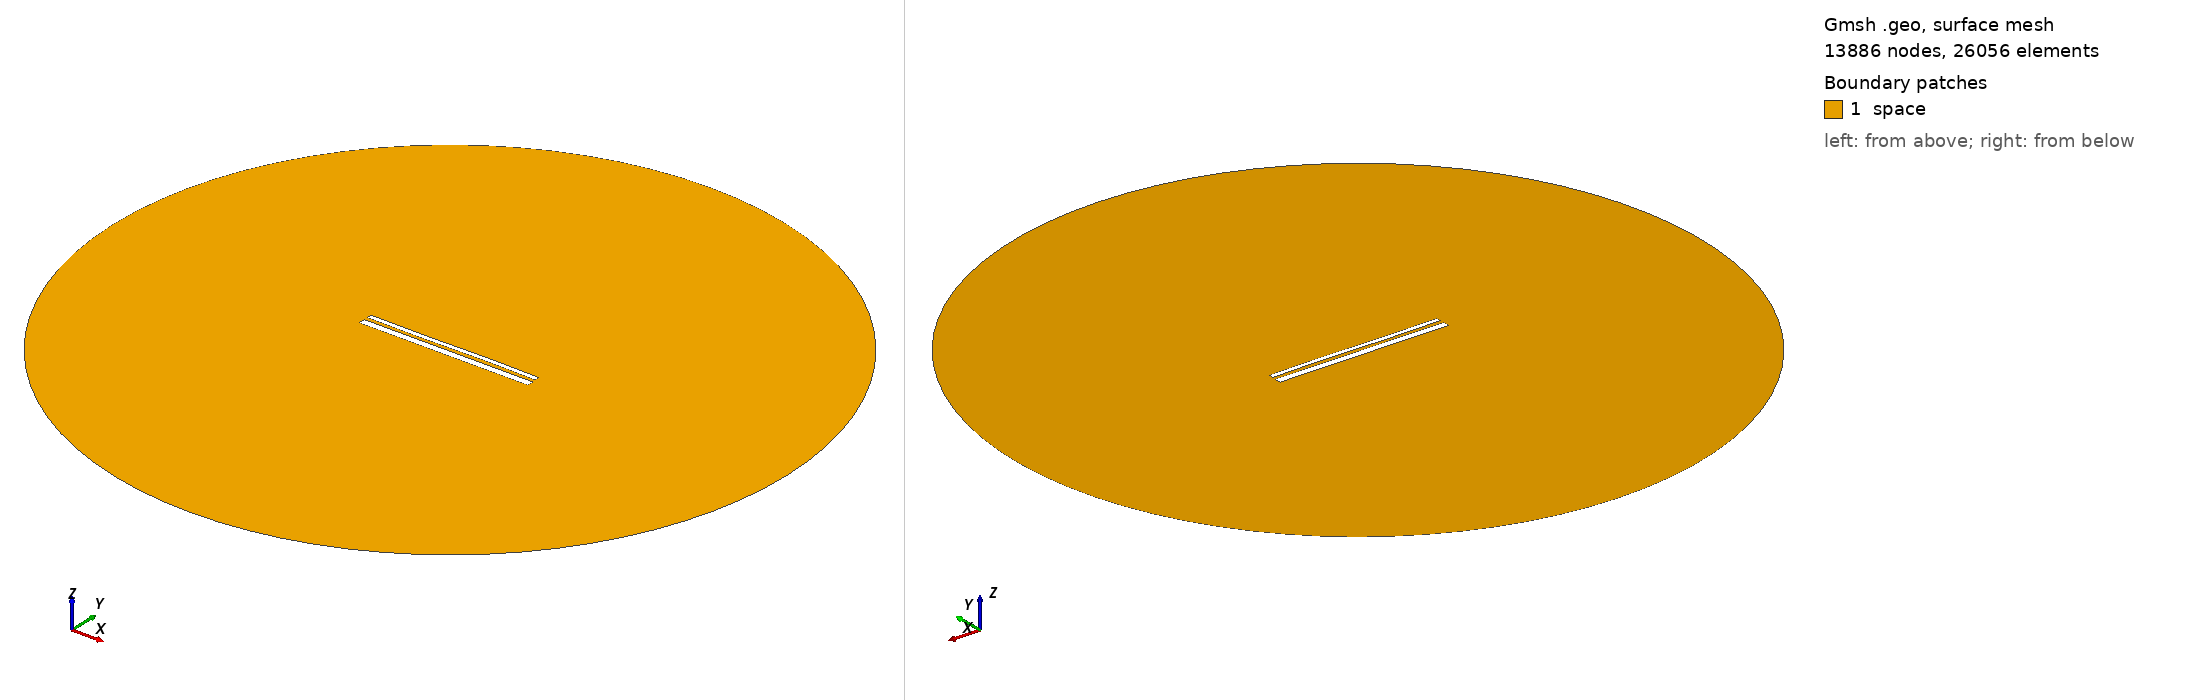

Gmsh geometry script, surface-meshed: 13886 nodes, 26056 surface elements. Boundary patches (legend numbers): 1 space. Left view from above one corner, right view from below the opposite corner. Legend entries are the model's physical surfaces. The drawing asked Gmsh for element sizes between 1% and 20% of the model's largest extent; the script's own settings can give other sizes.

=== 13428.geo (drawn) ===
//---------------------------------------
// Geometry kernel
//---------------------------------------

SetFactory("OpenCASCADE");



//---------------------------------------
// Parameters of the geometry
//---------------------------------------

// Overetch of the upper plate
overetch = 0.5;

// Distance between the plates
distance = 1.75;

// Discretization over the x axis (for the deformation)
nx = 50; 

// Length of the plate
L = 100 - overetch; 

// Number of modes
n = 4; 

// 1st mode coefficient
coeff(1) = 0.0;
beta(1) = 0.596864 * 3.1415926535 / L;

// 2nd mode coefficient
coeff(2) = 0.0;
beta(2) = 1.49418 * 3.1415926535 / L;

// 3rd mode coefficient
coeff(3) = -0.15;
beta(3) = 2.50025 * 3.1415926535 / L;

// 4th mode coefficient
coeff(4) = 0.0;
beta(4) = 3.49999 * 3.1415926535 / L;



//---------------------------------------
// Upper plate (deformed rectangle)
//---------------------------------------

// Coordiantes of the upper plate
xmin = -50;
xmax = 50 - overetch;

// Height of the upper plate
yheight = 4 - 2 * overetch;

// Indexes of the points
UpperID[] = {};
LowerID[] = {};
LeftID[] = {};
RightID[] = {};

// Point index
p = 1;

// Horizontal edges
For i In {1:nx}
    x = xmin + (i-1)*(xmax - xmin)/(nx-1);

    y_bottom = distance / 2 + overetch;
    For j In {1:n}
        C = (Cosh(beta(j)*L) + Cos(beta(j)*L)) / (Sinh(beta(j)*L) + Sin(beta(j)*L));
        y_bottom  = y_bottom + coeff(j) * (Cosh(beta(j)*(x+50)) - Cos(beta(j)*(x+50)) - C * (Sinh(beta(j)*(x+50)) - Sin(beta(j)*(x+50))));
    EndFor

    y_top = y_bottom + yheight;

    Point(p) = {x, y_top, 0, 1.0};
    UpperID[i] = p;
    p = p + 1;

    Point(p) = {x, y_bottom, 0, 1.0};
    LowerID[i] = p;
    p = p + 1;
EndFor

// Create point lists
UpperPts[] = {}; LowerPts[] = {};
For i In {1:nx}
  UpperPts[] += {UpperID[i]};
  LowerPts[] += {LowerID[i]};
EndFor

// Build splines
Spline(1) = {UpperPts[]};
Spline(2) = {LowerPts[]};
Line(3) = {LowerPts[nx-1], UpperPts[nx-1]};
Line(4) = {LowerPts[0], UpperPts[0]};

// Build the plane surface
Curve Loop(1) = {2, 3, -1, -4};
Plane Surface(1) = {1};



//---------------------------------------
// Lower plate (rectangle)
//---------------------------------------

// Vertices
Point(1001) = {-50, -1, 0, 1.0};
Point(1002) = { 50, -1, 0, 1.0};
Point(1003) = { 50,  -5, 0, 1.0};
Point(1004) = {-50,  -5, 0, 1.0};

// Edges
Line(5) = {1001, 1002};
Line(6) = {1002, 1003};
Line(7) = {1003, 1004};
Line(8) = {1004, 1001};

// Plane surface
Line Loop(2) = {5, 6, 7, 8};
Plane Surface(2) = {2}; 



//---------------------------------------
// Outer (fictious) boundary
//---------------------------------------

// Points
Point(1005) = {0, 0, 0};       // Center
Point(1006) = {200, 0, 0};     // Start point
Point(1007) = {0, 200, 0};     // 90 degrees
Point(1008) = {-200, 0, 0};    // 180 degrees
Point(1009) = {0, -200, 0};    // 270 degrees

// Circle arcs (each needs start, center, end)
Circle(9) = {1006, 1005, 1007};
Circle(10) = {1007, 1005, 1008};
Circle(11) = {1008, 1005, 1009};
Circle(12) = {1009, 1005, 1006};

// Plane surface for the entire domain
Curve Loop(3) = {9, 10, 11, 12};
Surface(3) = {3};

// Subtract the plates from the whole domain to obtain the actual domain where we want to solve the equations
BooleanDifference{ Surface{3}; Delete; }{ Surface{1}; Surface{2}; Delete; }




//---------------------------------------
// Transfinite Lines/Curves
//---------------------------------------

// Set the number of points on the boundaries
r = 7;

// Plates
Transfinite Curve {1, 2} = 50*r Using Progression 1;
Transfinite Curve {3, 4} = 2*r Using Progression 1;
Transfinite Line {5, 7} = 50*r Using Progression 1;
Transfinite Line {6, 8} = 2*r Using Progression 1;

// Outer boundary
Transfinite Line {9, 10, 11, 12} = 20 Using Progression 1;



//---------------------------------------
// Physical groups
//---------------------------------------                

// Physical curves (boundaries)
Physical Line("force_segment", 10) = {2};
Physical Line("upper_plate", 11) = {1, 3, 4};
Physical Line("lower_plate", 12) = {5, 6, 7, 8};
Physical Line("boundary", 20) = {9, 10, 11, 12};

// Physical Surfaces
Physical Surface("space", 30) = {3};



//---------------------------------------
// 6. Generate the Mesh
//---------------------------------------

// 2D mesh generation
Mesh 2;
